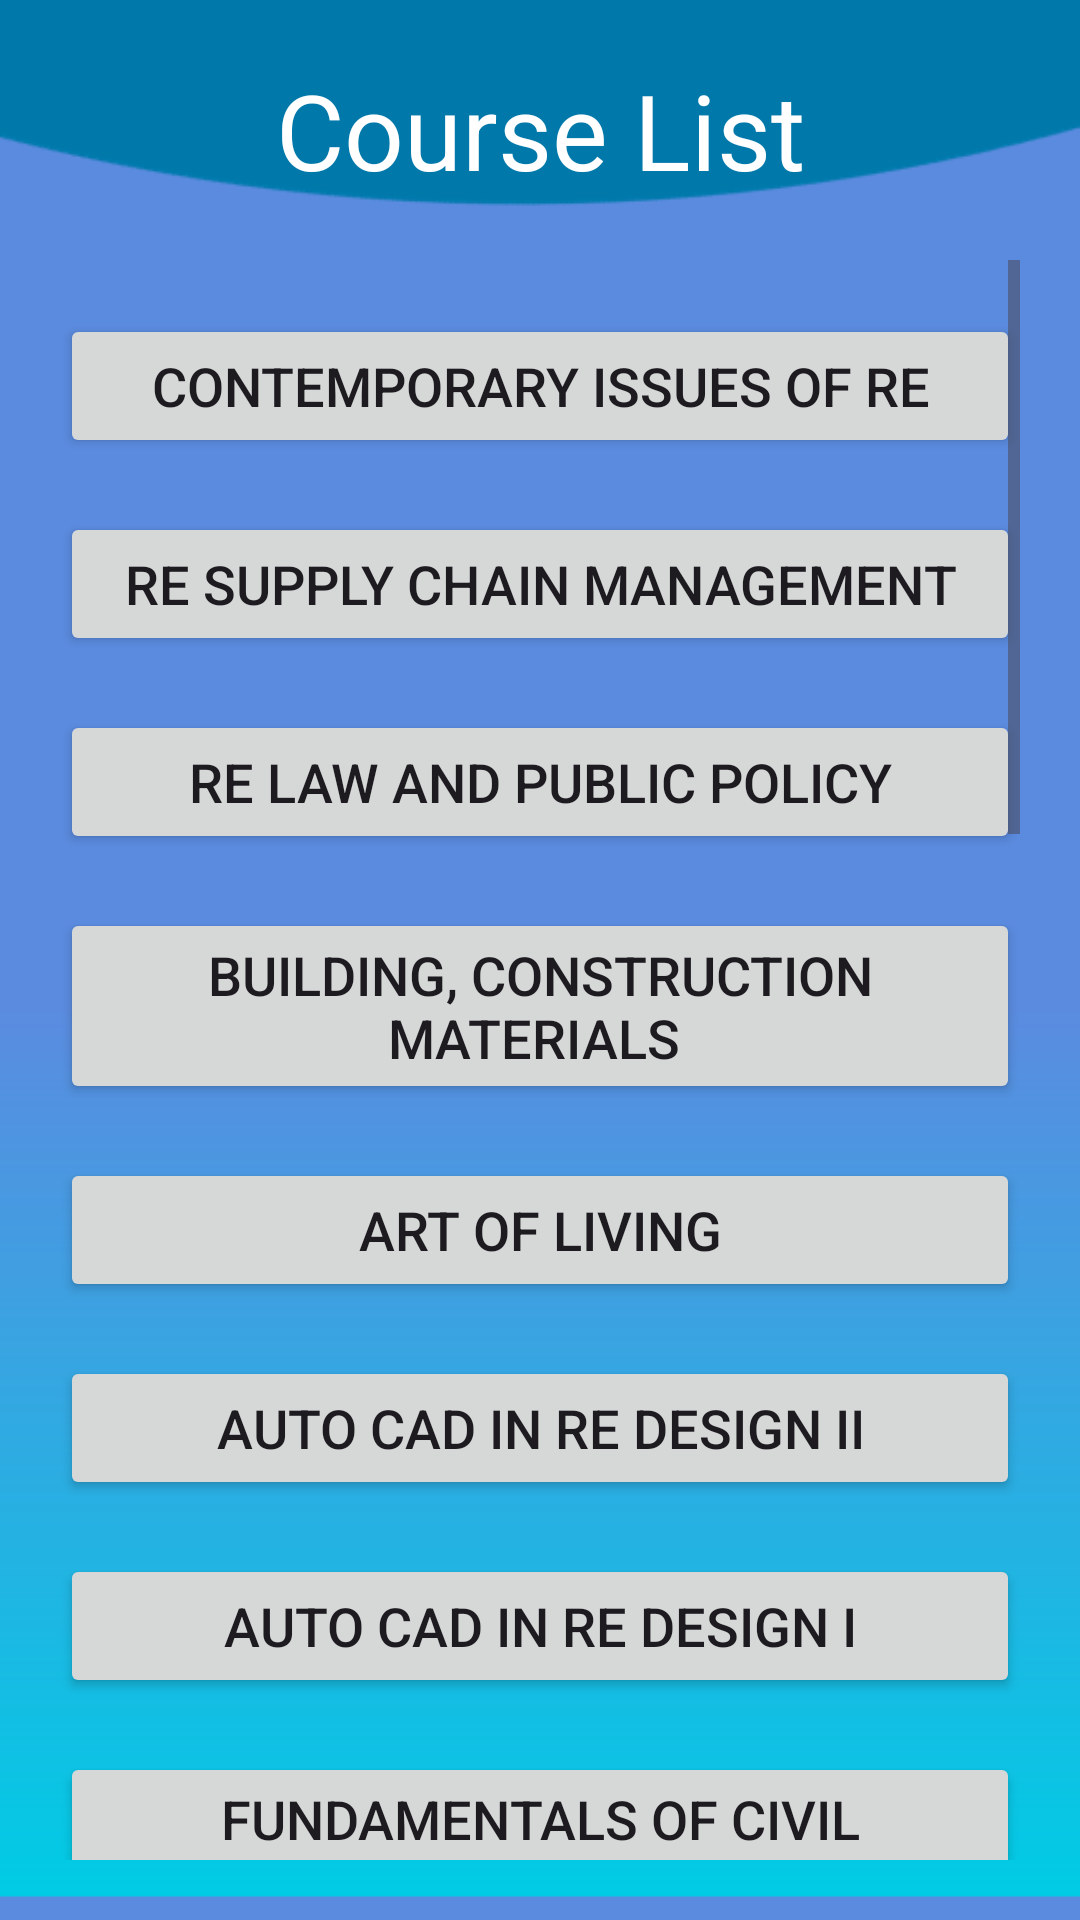

Write the Android layout XML for this screen, with the resource values it uses.
<!-- AndroidManifest.xml: application theme Theme.DIUAllSemsterSildes -->
<!-- res/layout/activity_estate.xml -->
<?xml version="1.0" encoding="utf-8"?>
<LinearLayout xmlns:android="http://schemas.android.com/apk/res/android"
    xmlns:app="http://schemas.android.com/apk/res-auto"
    xmlns:tools="http://schemas.android.com/tools"
    android:layout_width="match_parent"
    android:layout_height="match_parent"
    tools:context=".Cse"
    android:orientation="vertical"
    android:background="@drawable/page2"
    android:padding="20dp"
    >
    <TextView
        android:layout_width="match_parent"
        android:layout_height="wrap_content"
        android:text="Course List"
        android:textSize="35sp"
        android:textColor="#ffffff"
        android:gravity="center"
        android:layout_marginBottom="20dp"

        />

    <ScrollView
        android:layout_width="match_parent"
        android:layout_height="wrap_content"
        >

        <LinearLayout
            android:layout_width="match_parent"
            android:layout_height="wrap_content"
            android:orientation="vertical"
            >

            <Button
                android:id="@+id/button601"
                android:layout_width="match_parent"
                android:layout_height="wrap_content"
                android:text="Contemporary Issues of RE"
                android:textSize="18sp"
                android:layout_marginTop="18dp"
                />

            <Button
                android:id="@+id/button602"
                android:layout_width="match_parent"
                android:layout_height="wrap_content"
                android:layout_marginTop="18dp"
                android:text="RE supply Chain Management"
                android:textSize="18sp" />

            <Button
                android:id="@+id/button603"
                android:layout_width="match_parent"
                android:layout_height="wrap_content"
                android:text="RE Law and Public Policy"
                android:textSize="18sp"
                android:layout_marginTop="18dp"
                />
            <Button
                android:id="@+id/button604"
                android:layout_width="match_parent"
                android:layout_height="wrap_content"
                android:text="Building, Construction Materials "
                android:textSize="18sp"
                android:layout_marginTop="18dp"
                />
            <Button
                android:id="@+id/button605"
                android:layout_width="match_parent"
                android:layout_height="wrap_content"
                android:text="Art Of Living"
                android:textSize="18sp"
                android:layout_marginTop="18dp"
                />
            <Button
                android:id="@+id/button606"
                android:layout_width="match_parent"
                android:layout_height="wrap_content"
                android:text="Auto CAD in RE Design II"
                android:textSize="18sp"
                android:layout_marginTop="18dp"
                />
            <Button
                android:id="@+id/button707"
                android:layout_width="match_parent"
                android:layout_height="wrap_content"
                android:text="Auto CAD in RE Design I"
                android:textSize="18sp"
                android:layout_marginTop="18dp"
                />
            <Button
                android:id="@+id/button608"
                android:layout_width="match_parent"
                android:layout_height="wrap_content"
                android:text="Fundamentals of Civil Engineering"
                android:textSize="18sp"
                android:layout_marginTop="18dp"
                />
            <Button
                android:id="@+id/button709"
                android:layout_width="match_parent"
                android:layout_height="wrap_content"
                android:text="Statistics in RE"
                android:textSize="18sp"
                android:layout_marginTop="18dp"
                />
            <Button
                android:id="@+id/button610"
                android:layout_width="match_parent"
                android:layout_height="wrap_content"
                android:text="Fundamentals of Housing"
                android:textSize="18sp"
                android:layout_marginTop="18dp"
                />
            <Button
                android:id="@+id/button611"
                android:layout_width="match_parent"
                android:layout_height="wrap_content"
                android:text="Financial Management"
                android:textSize="18sp"
                android:layout_marginTop="18dp"
                />
            <Button
                android:id="@+id/button712"
                android:layout_width="match_parent"
                android:layout_height="wrap_content"
                android:text="Artitectural Design in RE"
                android:textSize="18sp"
                android:layout_marginTop="18dp"
                />
            <Button
                android:id="@+id/button613"
                android:layout_width="match_parent"
                android:layout_height="wrap_content"
                android:text="Business Mathematics in RE"
                android:textSize="18sp"
                android:layout_marginTop="18dp"
                />
            <Button
                android:id="@+id/button614"
                android:layout_width="match_parent"
                android:layout_height="wrap_content"
                android:text="Principles of Marketing"
                android:textSize="18sp"
                android:layout_marginTop="18dp"
                />
            <Button
                android:id="@+id/button615"
                android:layout_width="match_parent"
                android:layout_height="wrap_content"
                android:text="Fundamentals of RE"
                android:textSize="18sp"
                android:layout_marginTop="18dp"
                />
            <Button
                android:id="@+id/button616"
                android:layout_width="match_parent"
                android:layout_height="wrap_content"
                android:text="RE Economics"
                android:textSize="18sp"
                android:layout_marginTop="18dp"
                />
            <Button
                android:id="@+id/button617"
                android:layout_width="match_parent"
                android:layout_height="wrap_content"
                android:text="RE Business Communication"
                android:textSize="18sp"
                android:layout_marginTop="18dp"
                />
            <Button
                android:id="@+id/button618"
                android:layout_width="match_parent"
                android:layout_height="wrap_content"
                android:text="Fundamentals of Accounting"
                android:textSize="18sp"
                android:layout_marginTop="18dp"
                />
            <Button
                android:id="@+id/button619"
                android:layout_width="match_parent"
                android:layout_height="wrap_content"
                android:text="Principles of Urban Planning"
                android:textSize="18sp"
                android:layout_marginTop="18dp"
                />
            <Button
                android:id="@+id/button620"
                android:layout_width="match_parent"
                android:layout_height="wrap_content"
                android:text="Principles of Management"
                android:textSize="18sp"
                android:layout_marginTop="18dp"
                />
            <Button
                android:id="@+id/button621"
                android:layout_width="match_parent"
                android:layout_height="wrap_content"
                android:text="Intro to Computers"
                android:textSize="18sp"
                android:layout_marginTop="18dp"
                />
            <Button
                android:id="@+id/button622"
                android:layout_width="match_parent"
                android:layout_height="wrap_content"
                android:text="Basic Functional English"
                android:textSize="18sp"
                android:layout_marginTop="18dp"
                />

        </LinearLayout>

    </ScrollView>

</LinearLayout>
<!-- resources referenced by this layout -->
<resources>
  <!-- drawable page2: png bitmap (drawable, 8451 bytes) -->
  <style name="Theme.DIUAllSemsterSildes" parent="Base.Theme.DIUAllSemsterSildes" />
  <style name="Base.Theme.DIUAllSemsterSildes" parent="Theme.Material3.DayNight.NoActionBar">
          
          
      </style>
</resources>
